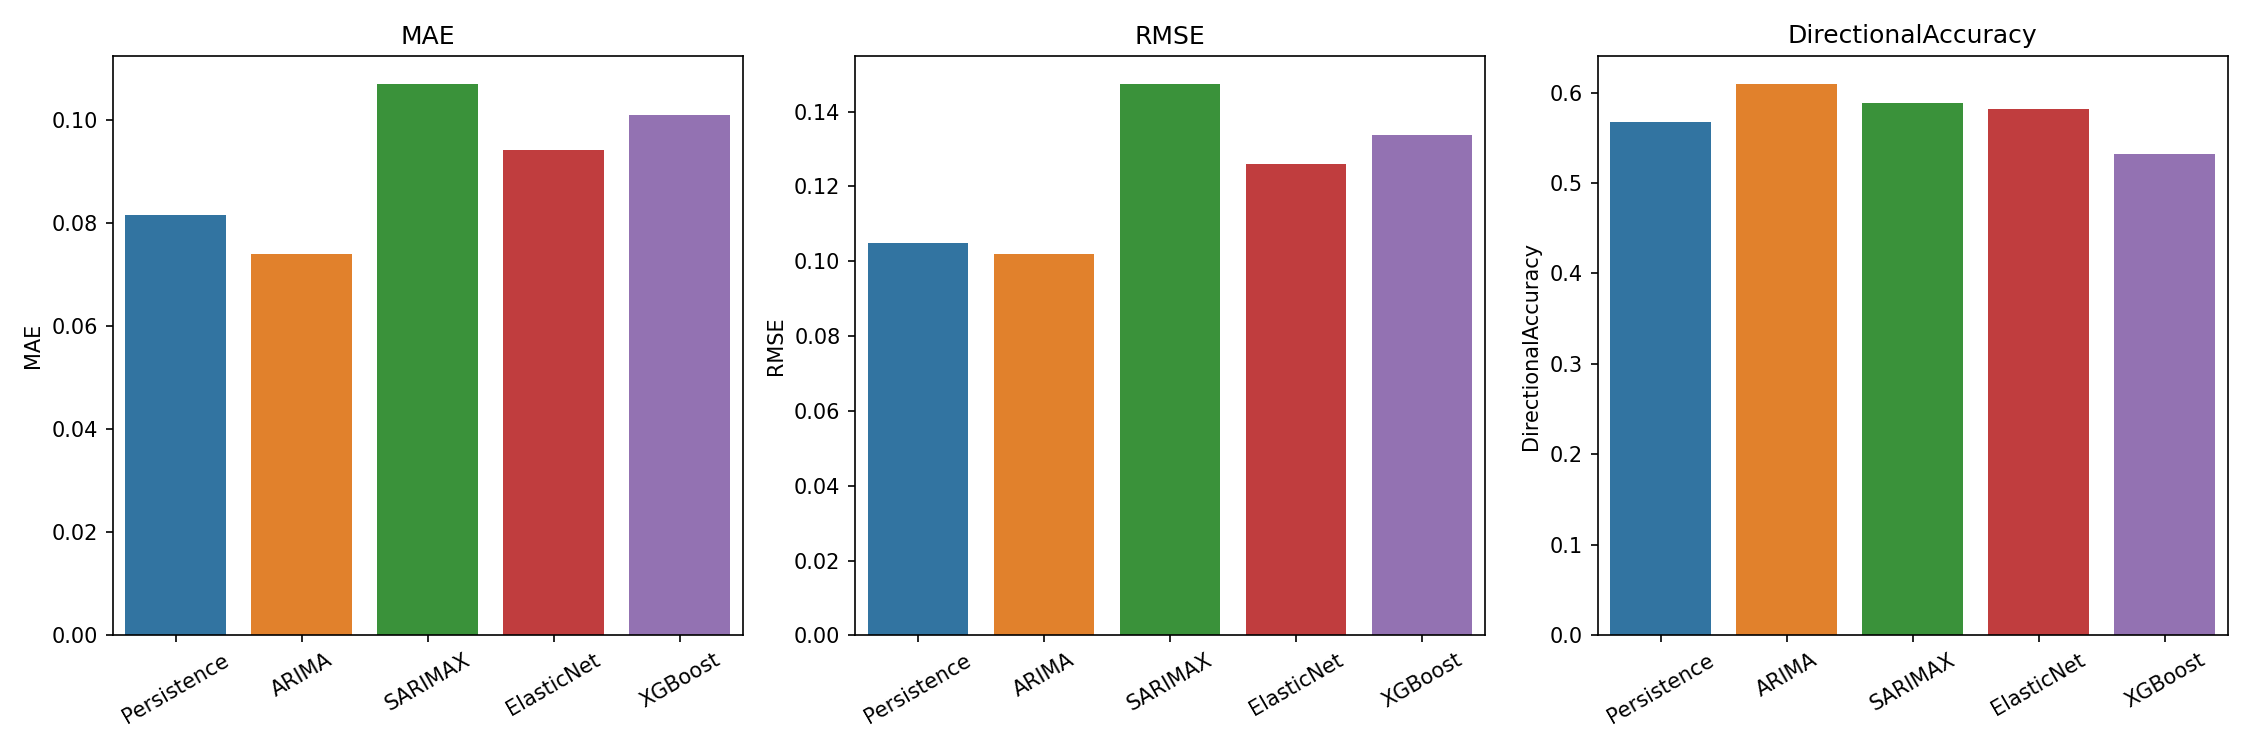

The file beside this chart, header and first rows:
model, MAE, RMSE, DirectionalAccuracy
Persistence, 0.0816, 0.105, 0.5674
ARIMA, 0.0741, 0.1019, 0.6099
SARIMAX, 0.1071, 0.1475, 0.5887
ElasticNet, 0.0942, 0.1259, 0.5816
XGBoost, 0.101, 0.1337, 0.5319
